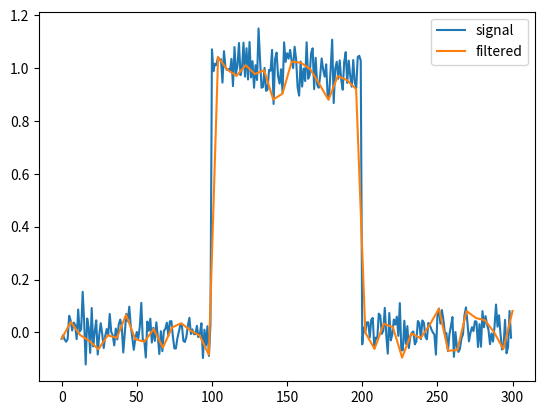

The script that saved this image:
import numpy as np
import matplotlib.pyplot as plt
from scipy.signal import qspline1d, qspline1d_eval
rng = np.random.default_rng()
sig = np.repeat([0., 1., 0.], 100)
sig += rng.standard_normal(len(sig))*0.05  # add noise
time = np.linspace(0, len(sig))
filtered = qspline1d_eval(qspline1d(sig), time)
plt.plot(sig, label="signal")
plt.plot(time, filtered, label="filtered")
plt.legend()
plt.show()